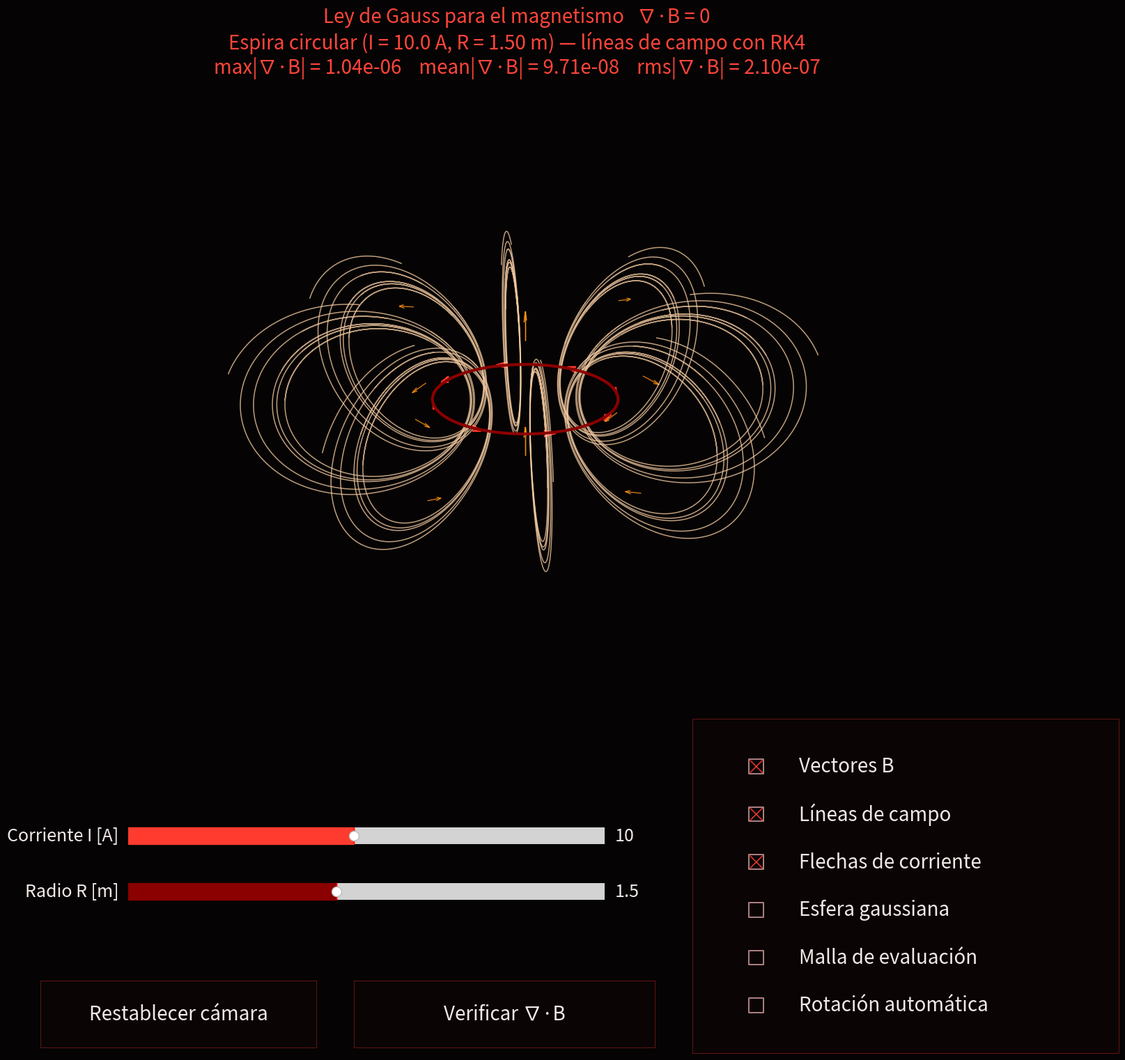

The matplotlib source for this figure:
# -*- coding: utf-8 -*-
"""
Ley de Gauss para el magnetismo -- Espira circular 3D (VERSIÓN INTERACTIVA)
=============================================================================
Este script corresponde a la sección 4 ("Gauss law for magnetism", ∇·B = 0)
de la actividad "Computational electrodynamics training guide". De las tres
configuraciones que propone la guía (a) alambre recto infinito, (b) espira
circular, (c) dipolo magnético, aquí se implementó la opción (b) ESPIRA
CIRCULAR, simulada en 3D (no en un corte 2D) porque el campo de una espira
solo tiene simetría axial, no simetría de traslación como el alambre recto,
así que una vista 3D es la que mejor comunica su topología real.

Objetivo de la guía (4.1): verificar computacionalmente la ausencia de
monopolos magnéticos, es decir, que las líneas de B siempre se cierran sobre
sí mismas y que ∇·B = 0 en cualquier punto del espacio (a diferencia de ∇·E,
que sí puede ser distinto de cero donde hay carga eléctrica).

Cómo se calcula el campo:
- El campo B se obtiene con la ley de Biot-Savart, discretizando la espira
  en 220 segmentos de corriente y sumando vectorialmente la contribución de
  cada uno (NumPy vectorizado sobre todos los segmentos a la vez).
- Las líneas de campo NO se obtienen de una fórmula cerrada (a diferencia
  del dipolo eléctrico del otro script): se integran numéricamente con el
  método de RUNGE-KUTTA DE 4º ORDEN (RK4), implementado a mano, resolviendo
  la ecuación diferencial dr/ds = B(r)/|B(r)| (un vector unitario tangente
  al campo en cada punto). Por simetría axial, basta con integrar una línea
  en el plano meridional (plano que contiene el eje de la espira) y luego
  rotarla alrededor de ese eje para obtener las demás.
- Al final (4.3) se calcula la divergencia de B con diferencias finitas
  centradas en 3D, exactamente como en el otro script pero en las tres
  direcciones (x, y, z), para verificar numéricamente que ∇·B ≈ 0.

Interactividad (equivalente a un panel de control HTML, aquí hecho con
matplotlib.widgets):
    * Slider     -> Corriente I (reescala la magnitud de B; no cambia su
                    dirección ni su topología)
    * Slider     -> Radio R de la espira (cambia la geometría de la fuente
                    y, por lo tanto, la forma de las líneas de campo)
    * Checkboxes -> Vectores B / Líneas de campo / Flechas de corriente /
                     Esfera gaussiana / Malla de evaluación / Rotación
                     automática (mostrar u ocultar cada capa visual)
    * Botón      -> Restablecer cámara (vuelve a la vista 3D inicial)
    * Botón      -> Verificar ∇·B (recalcula y muestra max/mean/rms de la
                    divergencia numérica sobre una malla de puntos)
    * Arrastrar con el mouse sobre el gráfico 3D -> rotar la cámara
      libremente (funciona siempre que "Rotación automática" esté
      desactivada, ya que esta última controla la cámara en cada frame).

Paleta: negro y rojo dominantes. Cada elemento del campo tiene un color
propio dentro de esa familia cálida para que se distingan a simple vista
(elección estética, sin significado físico):
  - Espira (fuente de corriente)........... granate oscuro
  - Flechas de corriente.................... rojo brillante
  - Líneas de campo B (RK4)................. crema/dorado claro
  - Vectores B en la malla dispersa......... naranja/dorado
  - Esfera gaussiana........................ granate translúcido

Requisitos:  pip install numpy matplotlib
Ejecutar:    python gauss_magnetico.py
Requiere un backend gráfico interactivo (por defecto en la mayoría de
instalaciones de escritorio: TkAgg, QtAgg, etc.). Si ves una ventana en
blanco o un error de backend, prueba:
    pip install PyQt5   # o
    sudo apt install python3-tk
"""

import numpy as np
import matplotlib.pyplot as plt
from matplotlib.widgets import Slider, CheckButtons, Button
from mpl_toolkits.mplot3d.art3d import Line3DCollection
import matplotlib.animation as animation
import itertools

# ============================================================
# 0) PALETA -- negro y rojo dominantes, con acentos diferenciados
# ============================================================

BG = "#050303"           # fondo de la figura y de los ejes 3D
PANEL_BG = "#0A0404"      # fondo de paneles de widgets
LINE = "#5C1414"          # bordes / líneas divisorias
INK = "#F2E9E7"           # texto principal (crema casi blanco)
INK_DIM = "#B08383"       # texto secundario

LOOP_COLOR = "#8B0000"        # espira (estructura fija) -> granate oscuro
CURRENT_COLOR = "#FF3B30"     # flechas de corriente -> rojo brillante
FIELD_LINE_COLOR = "#F2C9A0"  # líneas de campo B (RK4) -> crema/dorado claro
VECTOR_COLOR = "#FF9416"      # vectores B en malla dispersa -> naranja/dorado
SPHERE_COLOR = "#8B0000"      # esfera gaussiana -> granate translúcido
EVAL_COLOR = "#F2E9E7"        # puntos de malla de evaluación -> crema
TITLE_COLOR = "#FF453A"       # título / acento principal -> rojo vivo

# ============================================================
# 1) ESTADO FÍSICO (equivalente a las variables I, R del HTML)
# ============================================================

state = {"I": 10.0, "R": 1.5}   # corriente [A] y radio de la espira [m]
MU0 = 4 * np.pi * 1e-7          # permeabilidad magnética del vacío [T·m/A]
SEGMENTS = 220                  # nº de segmentos de corriente en que se
                                 # discretiza la espira para Biot-Savart
                                 # (más segmentos = más precisión, más costo)
SOFTENING = 0.055                # ablandamiento (igual idea que en el script
                                 # eléctrico): evita que 1/dist³ diverja para
                                 # puntos de evaluación muy cercanos al hilo

# ============================================================
# 2) BIOT-SAVART
# ============================================================

def build_source(R):
    """
    Discretiza la espira circular de radio R (centrada en el origen, en el
    plano xy) en SEGMENTS tramos rectos pequeños, la representación
    numérica estándar de un conductor curvo para aplicar Biot-Savart.

    Devuelve dos arreglos (SEGMENTS, 3):
    - pts: la posición 3D del centro de cada segmento de corriente.
    - dl:  el vector elemento de corriente d~l de cada segmento (tangente
      a la espira en ese punto, con magnitud = longitud de arco del
      segmento = R·dphi). d~l apunta en la dirección de circulación de la
      corriente I, que es lo que define el sentido del campo B generado
      (regla de la mano derecha).
    """
    phi = np.linspace(0, 2 * np.pi, SEGMENTS, endpoint=False)
    dphi = 2 * np.pi / SEGMENTS
    pts = np.stack([R * np.cos(phi), R * np.sin(phi), np.zeros_like(phi)], axis=1)
    tangent = np.stack([-np.sin(phi), np.cos(phi), np.zeros_like(phi)], axis=1)
    dl = tangent * (R * dphi)
    return pts, dl

# Fuente inicial (se reconstruye cada vez que cambia R, ver `rebuild`)
SRC_PTS, SRC_DL = build_source(state["R"])

def B_field(r):
    """
    Campo magnético B(r) generado por la espira, evaluado con la ley de
    Biot-Savart discretizada:

        B(r) = (μ0·I / 4π) · Σ_i  [ dl_i × (r - r_i) ] / |r - r_i|³

    donde la suma recorre los SEGMENTS segmentos de corriente construidos
    por `build_source` (r_i = SRC_PTS[i], dl_i = SRC_DL[i]).

    `r` puede ser un solo punto (vector de 3 componentes) o un arreglo de
    N puntos de forma (N, 3): `np.atleast_2d` normaliza el primer caso al
    segundo. El broadcasting de NumPy (`r[:, None, :] - SRC_PTS[None, :, :]`)
    calcula de una sola vez, sin bucles de Python, la diferencia entre
    CADA punto de evaluación y CADA segmento de la espira, resultando en
    un arreglo (N, SEGMENTS, 3); lo mismo con el producto cruz `np.cross`
    y la suma final sobre el eje de los segmentos (axis=1). Esta
    vectorización es la que permite evaluar B en toda una malla 3D o en
    todos los pasos de una integración RK4 con buen desempeño.

    `dist2` se ablanda sumando SOFTENING² (misma idea que SOFT en el
    script eléctrico) para que un punto de evaluación muy cercano al
    alambre no produzca una división por un número casi cero.
    """
    r = np.atleast_2d(r)
    diff = r[:, None, :] - SRC_PTS[None, :, :]
    dist2 = np.sum(diff * diff, axis=-1) + SOFTENING**2
    dist3 = dist2 ** 1.5
    cross = np.cross(SRC_DL[None, :, :], diff)
    contrib = cross / dist3[..., None]
    B = (MU0 * state["I"] / (4 * np.pi)) * np.sum(contrib, axis=1)
    return B if B.shape[0] > 1 else B[0]

# ============================================================
# 3) RK4 PARA LÍNEAS DE CAMPO (dr/ds = B(r)/|B(r)|)
# ============================================================
# Una "línea de campo" es, por definición, una curva r(s) tal que en cada
# punto es tangente a B, es decir, satisface la ecuación diferencial
# ordinaria dr/ds = B(r)/|B(r)| (se usa el vector UNITARIO de B porque
# solo interesa la dirección de la curva, no qué tan rápido se recorre).
# A diferencia del dipolo eléctrico (donde la trayectoria de las
# partículas se aproxima con un simple paso de Euler), aquí se integra
# esta EDO con Runge-Kutta de 4º orden (RK4), un método clásico bastante
# más preciso que Euler para el mismo paso h, lo cual importa porque una
# línea de campo de B debe cerrarse sobre sí misma (no hay monopolos): un
# método menos preciso acumularía error y la curva "se abriría" en vez de
# formar un lazo cerrado alrededor de la espira.

def unit_tangent(r):
    """Vector tangente unitario a la línea de campo en el punto r:
    simplemente B(r) normalizado. Si B es (numéricamente) cero, se
    devuelve el vector nulo para no dividir por cero."""
    b = B_field(r)
    n = np.linalg.norm(b)
    return b / n if n > 1e-14 else np.zeros(3)

def rk4_step(r, h):
    """
    Un paso de Runge-Kutta de 4º orden para dr/ds = f(r), con f = unit_tangent.
    RK4 evalúa la función en 4 puntos distintos dentro del paso (k1 al
    principio, k2 y k3 en el punto medio con dos estimaciones distintas,
    k4 al final) y combina esas 4 pendientes con los pesos clásicos
    (1, 2, 2, 1)/6 para obtener una aproximación de orden 4 en h, mucho
    más precisa que un simple paso de Euler (orden 1) para el mismo costo
    de evaluar la función 4 veces en vez de 1.
    """
    k1 = unit_tangent(r)
    k2 = unit_tangent(r + 0.5 * h * k1)
    k3 = unit_tangent(r + 0.5 * h * k2)
    k4 = unit_tangent(r + h * k3)
    return r + (h / 6.0) * (k1 + 2 * k2 + 2 * k3 + k4)

def trace_meridional_line(x0, z0, h, max_steps, R):
    """
    Integra una línea de campo completa a partir de un punto semilla
    (x0, 0, z0) en el PLANO MERIDIONAL (el plano y=0 que contiene el eje
    de la espira). Por la simetría axial del problema, basta con trazar
    la línea en este único plano: las líneas en cualquier otro plano que
    contenga el eje son idénticas, solo rotadas (ver `rotate_z` y
    `compute_field_lines`), así que no hace falta repetir la integración
    para cada ángulo azimutal.

    La integración se detiene (criterio de parada) cuando la línea se
    aleja demasiado de la espira (> 3.2·R, ya escapó de la región de
    interés) o cuando se acerca demasiado al eje/centro (< 0.12·R, donde
    numéricamente se vuelve inestable), o tras `max_steps` pasos como
    límite de seguridad. Se fuerza `r[1] = 0.0` en cada paso para
    mantener la trayectoria exactamente en el plano y=0 (RK4 en 3D podría
    acumular un error numérico minúsculo fuera del plano).
    """
    r = np.array([x0, 0.0, z0])
    pts = [r.copy()]
    for _ in range(max_steps):
        if np.linalg.norm(r) > 3.2 * R or np.linalg.norm(r) < 0.12 * R:
            break
        r = rk4_step(r, h)
        r[1] = 0.0
        if not np.all(np.isfinite(r)):
            break
        pts.append(r.copy())
    return np.array(pts)

def rotate_z(points, angle):
    """Rotación rígida alrededor del eje z (el eje de simetría de la
    espira) por el ángulo dado, usando la matriz de rotación estándar.
    Se usa para generar, a partir de UNA línea meridional calculada con
    RK4, las copias rotadas que dan la apariencia 3D completa del haz de
    líneas de campo alrededor de la espira."""
    c, s = np.cos(angle), np.sin(angle)
    Rz = np.array([[c, -s, 0], [s, c, 0], [0, 0, 1]])
    return points @ Rz.T

# Puntos semilla (x, z) desde donde se lanza cada línea meridional,
# calibrados visualmente para un radio de referencia R=1.5 m (por eso se
# reescalan proporcionalmente a R en `compute_field_lines` mediante `scale`)
SEEDS_REF = [(1.0, 0.65), (1.25, 0.85), (1.55, 1.05),
             (1.85, 1.25), (2.2, 1.45), (2.65, 1.7)]      # calibrados para R=1.5
AZIMUTHS = np.linspace(0, 2 * np.pi, 8, endpoint=False)   # 8 copias rotadas
                                                            # equiespaciadas
                                                            # alrededor del eje

def compute_field_lines(R):
    """Genera el conjunto completo de líneas de campo en 3D: para cada
    semilla de referencia (reescalada al radio R actual) se integra una
    línea meridional con RK4 (`trace_meridional_line`) y luego se replica
    en las 8 direcciones azimutales con `rotate_z`, produciendo
    len(SEEDS_REF) * len(AZIMUTHS) líneas en total."""
    scale = R / 1.5
    h = 0.03 * R   # paso de integración proporcional a R (mismo nº de
                   # pasos relativos independientemente del tamaño de la espira)
    lines = []
    for x, z in SEEDS_REF:
        ml = trace_meridional_line(x * scale, z * scale, h, 260, R)
        for az in AZIMUTHS:
            lines.append(rotate_z(ml, az))
    return lines

# ============================================================
# 4) VERIFICACIÓN NUMÉRICA DE ∇·B  (sección 4.3 de la guía)
# ============================================================

def divergence_stats(R, n=9, lim=2.8, exclude=0.28):
    """
    Calcula estadísticas (máximo, media y RMS) de |∇·B| sobre una malla
    cúbica de n×n×n puntos en el cubo [-lim, lim]³, usando diferencias
    finitas centradas en las tres direcciones:

        ∇·B ≈ (Bx(x+h)-Bx(x-h))/(2h) + (By(y+h)-By(y-h))/(2h)
                                       + (Bz(z+h)-Bz(z-h))/(2h)

    Esto es el análogo en 3D del panel de divergencia del script
    eléctrico, pero en vez de un mapa de color 2D se resume en tres
    números, que son justo los que pide la guía ("compute the numerical
    divergence and discuss discretization errors").

    Los puntos demasiado cercanos al propio anillo de corriente
    (|dist_radial - R| < exclude, en el plano z=0) se excluyen del
    cálculo: igual que en el script eléctrico, la espira es una fuente
    de corriente idealizada (una curva 1D con densidad de corriente tipo
    delta), así que evaluar ahí encima produce valores enormes que no
    reflejan el comportamiento suave de ∇·B en el resto del espacio y
    dominarían las estadísticas de forma engañosa.

    El resultado esperado es que max/mean/rms sean pequeños en términos
    relativos (no exactamente cero, por el error de truncamiento O(h²)
    propio de las diferencias centradas), confirmando numéricamente que
    ∇·B = 0 como predice la ley de Gauss para el magnetismo.
    """
    h = 2 * lim / (n - 1)
    xs = np.linspace(-lim, lim, n)
    vals = []
    for x in xs:
        for y in xs:
            if abs(np.hypot(x, y) - R) < exclude:
                continue
            for z in xs:
                px, mx = B_field([x + h, y, z]), B_field([x - h, y, z])
                py, my = B_field([x, y + h, z]), B_field([x, y - h, z])
                pz, mz = B_field([x, y, z + h]), B_field([x, y, z - h])
                div = ((px[0]-mx[0]) + (py[1]-my[1]) + (pz[2]-mz[2])) / (2*h)
                if np.isfinite(div):
                    vals.append(abs(div))
    vals = np.array(vals)
    return vals.max(), vals.mean(), np.sqrt(np.mean(vals**2))

# ============================================================
# 5) FIGURA, EJES 3D Y WIDGETS
# ============================================================
# A diferencia del script eléctrico (2D, con 4 paneles), aquí se usa un
# solo eje 3D (`projection="3d"` de mplot3d) porque lo que se quiere
# comunicar es la TOPOLOGÍA cerrada de las líneas de B alrededor de la
# espira, algo que se aprecia mejor rotando la escena en el espacio que
# con cortes 2D separados.
fig = plt.figure(figsize=(18, 16), facecolor=BG)
ax = fig.add_axes([0.03, 0.32, 0.94, 0.56], projection="3d", facecolor=BG)
ax.set_axis_off()
LIM = 3.0
ax.set_xlim(-LIM, LIM); ax.set_ylim(-LIM, LIM); ax.set_zlim(-LIM, LIM)
ax.set_box_aspect([1, 1, 1])
ax.view_init(elev=22, azim=40)

title_text = ax.set_title("", color=TITLE_COLOR, fontsize=20, pad=22)
stats_line = ["max|∇·B| = —    mean|∇·B| = —    rms|∇·B| = —"]

def refresh_title():
    I, R = state["I"], state["R"]
    title_text.set_text(
        "Ley de Gauss para el magnetismo   ∇·B = 0\n"
        f"Espira circular (I = {I:.1f} A, R = {R:.2f} m) — líneas de campo con RK4\n"
        f"{stats_line[0]}"
    )

# --- Espira (se actualiza con set_data_3d, no se recrea) ---
# Igual que en el script eléctrico, se prefieren artistas persistentes que
# se actualizan in situ cuando es posible, en vez de recrearlos cada vez.
loop_line, = ax.plot([], [], [], color=LOOP_COLOR, lw=3, zorder=5)

# --- Colección única para TODAS las líneas de campo (rápida de actualizar) ---
# Line3DCollection permite guardar decenas de líneas 3D (una por cada
# combinación semilla × ángulo azimutal) como un solo objeto gráfico y
# reemplazarlas todas de una vez con `set_segments`, en vez de crear/borrar
# decenas de objetos `ax.plot` individuales en cada actualización.
field_line_collection = Line3DCollection([], colors=FIELD_LINE_COLOR, linewidths=1.1, alpha=0.78)
ax.add_collection3d(field_line_collection, autolim=False)

# --- Artistas que SÍ se recrean en cada rebuild (quiver 3D no es "editable") ---
# A diferencia de `loop_line` o `field_line_collection`, los objetos que
# devuelve `ax.quiver(...)` en 3D no tienen un método para cambiar sus
# datos una vez creados, así que hay que guardarlos en una lista mutable
# (para poder hacer `.remove()` del anterior) y volver a crearlos en cada
# llamada a `rebuild()`.
current_arrows_artist = [None]
vector_field_artist = [None]

# --- Elementos estáticos (no dependen de I ni R) ---
# Esfera gaussiana de referencia: una superficie cerrada imaginaria de
# radio Rs alrededor de la espira. Se muestra opcionalmente (checkbox)
# solo como ayuda visual/pedagógica para recordar el enunciado de la ley
# de Gauss en forma integral (∮ B·dA = 0 sobre cualquier superficie
# cerrada); el script NO integra B sobre esta esfera, solo la dibuja.
u, v = np.meshgrid(np.linspace(0, 2*np.pi, 30), np.linspace(0, np.pi, 20))
Rs = 2.6
gaussian_surface = ax.plot_surface(
    Rs*np.cos(u)*np.sin(v), Rs*np.sin(u)*np.sin(v), Rs*np.cos(v),
    color=SPHERE_COLOR, alpha=0.09, linewidth=0
)
gaussian_surface.set_visible(False)

# Malla de puntos de evaluación en el plano z=0: se muestra opcionalmente
# para visualizar en qué puntos del espacio se calcula el campo B cuando
# se activa la capa "Vectores B" (ver `rebuild`), como referencia visual
# de la discretización usada.
grid_n, grid_lim = 10, 2.8
gx, gy = np.meshgrid(np.linspace(-grid_lim, grid_lim, grid_n),
                      np.linspace(-grid_lim, grid_lim, grid_n))
eval_points = ax.scatter(gx.ravel(), gy.ravel(), np.zeros(grid_n*grid_n),
                          s=6, color=EVAL_COLOR)
eval_points.set_visible(False)

# ============================================================
# 6) REBUILD (equivalente a rebuild() del HTML)
# ============================================================

def rebuild(_=None):
    """
    Función central que reconstruye TODA la escena 3D cada vez que cambia
    I, R, o se abre el programa por primera vez. Se llama desde los
    callbacks de los sliders (`on_I`, `on_R`) y al final del script.
    El argumento `_` se ignora: existe solo porque los widgets de
    matplotlib (Slider.on_changed) siempre pasan el nuevo valor como
    argumento al callback, aunque aquí no se necesite (se lee directo de
    `state`).
    """
    I, R = state["I"], state["R"]
    global SRC_PTS, SRC_DL
    # La corriente I NO afecta la geometría de la fuente, solo su
    # magnitud (ver B_field, que multiplica por state["I"]); por eso solo
    # es necesario reconstruir SRC_PTS/SRC_DL cuando cambia R.
    SRC_PTS, SRC_DL = build_source(R)

    # --- Espira: solo cambia su radio, así que se actualiza in situ ---
    phi = np.linspace(0, 2*np.pi, 240)
    loop_line.set_data(R*np.cos(phi), R*np.sin(phi))
    loop_line.set_3d_properties(np.zeros_like(phi))

    # --- Líneas de campo: se recalculan por completo con RK4 para el
    # nuevo radio R y se cargan de una vez en la colección persistente ---
    lines = compute_field_lines(R)
    field_line_collection.set_segments(lines)

    # --- Flechas de corriente (recreadas: los quiver 3D no tienen "set_data") ---
    # Se dibujan 8 flechas tangentes a la espira, espaciadas uniformemente
    # en ángulo, para indicar visualmente el sentido de circulación de I
    # (regla de la mano derecha: la dirección de estas flechas determina
    # hacia dónde apunta B dentro de la espira).
    if current_arrows_artist[0] is not None:
        current_arrows_artist[0].remove()
    arrow_phi = np.linspace(0, 2*np.pi, 8, endpoint=False)
    px = R*np.cos(arrow_phi); py = R*np.sin(arrow_phi); pz = np.zeros_like(arrow_phi)
    tx = -np.sin(arrow_phi)*0.35; ty = np.cos(arrow_phi)*0.35; tz = np.zeros_like(arrow_phi)
    current_arrows_artist[0] = ax.quiver(px, py, pz, tx, ty, tz,
                                          color=CURRENT_COLOR, linewidth=2, arrow_length_ratio=0.55)
    current_arrows_artist[0].set_visible(check.get_status()[2])

    # --- Vectores B en malla dispersa (recreados) ---
    # Se evalúa B(r) (con la I y R actuales) en un conjunto de puntos
    # distribuidos sobre dos ejes (x e y) y dos alturas (b = ±1), evitando
    # los puntos demasiado cercanos al radio de la espira (para no
    # dibujar un vector gigante justo sobre el alambre). La longitud de
    # cada flecha se comprime con una tangente hiperbólica (`np.tanh`)
    # respecto al vector de mayor magnitud, de forma que las flechas más
    # intensas no se salgan de una longitud razonable en pantalla, similar
    # en espíritu a la normalización por percentil del script eléctrico
    # pero adaptada a un conjunto de puntos mucho más pequeño.
    if vector_field_artist[0] is not None:
        vector_field_artist[0].remove()
    pts = []
    for a in np.linspace(-2.4, 2.4, 5):
        for b in [-1.0, 1.0]:
            for (px_, py_) in [(a, 0.0), (0.0, a)]:
                if np.hypot(px_, py_) - R != 0 and abs(np.hypot(px_, py_) - R) < 0.35:
                    continue
                pts.append([px_, py_, b])
    pts = np.array(pts)
    Bg = B_field(pts)
    Bn = np.linalg.norm(Bg, axis=1, keepdims=True)
    Bd = Bg / np.clip(Bn, 1e-15, None)
    scl = 0.5*np.tanh(Bn/np.max(Bn)*3)
    vector_field_artist[0] = ax.quiver(
        pts[:,0], pts[:,1], pts[:,2],
        Bd[:,0]*scl[:,0], Bd[:,1]*scl[:,0], Bd[:,2]*scl[:,0],
        color=VECTOR_COLOR, linewidth=1.0, alpha=0.8, arrow_length_ratio=0.35
    )
    vector_field_artist[0].set_visible(check.get_status()[0])

    field_line_collection.set_visible(check.get_status()[1])

    refresh_title()
    fig.canvas.draw_idle()

# ============================================================
# 7) WIDGETS: sliders, checkboxes, botones
# ============================================================

ax_I = fig.add_axes([0.19, 0.20, 0.38, 0.03])   # más a la derecha para que quepa la letra grande
ax_R = fig.add_axes([0.19, 0.15, 0.38, 0.03])
ax_I.set_facecolor(LINE)
ax_R.set_facecolor(LINE)
s_I = Slider(ax_I, "Corriente I [A]", 1.0, 20.0, valinit=state["I"], valstep=0.5,
             color=CURRENT_COLOR)
s_R = Slider(ax_R, "Radio R [m]", 0.8, 2.4, valinit=state["R"], valstep=0.05,
             color=LOOP_COLOR)

for s in (s_I, s_R):                     # tamaño de letra de los sliders (nombre y valor)
    s.label.set_fontsize(18)
    s.valtext.set_fontsize(18)
    s.label.set_color(INK)
    s.valtext.set_color(INK)

def on_I(val):
    """Callback del slider de corriente: cambiar I solo reescala la
    magnitud de B en todo el espacio (ver B_field), la geometría de la
    espira y de las líneas de campo no cambia, pero se llama a `rebuild()`
    igual porque las flechas de los vectores B en la malla dispersa sí
    necesitan recalcularse (su longitud depende de |B|)."""
    state["I"] = val
    rebuild()

def on_R(val):
    """Callback del slider de radio: cambiar R sí modifica la geometría de
    la fuente (build_source) y por lo tanto todo lo demás: la espira, las
    líneas de campo trazadas con RK4, las flechas de corriente y los
    vectores B."""
    state["R"] = val
    rebuild()

s_I.on_changed(on_I)
s_R.on_changed(on_R)

# --- Checkboxes -----------------------------------------------------------
# El tamaño del CUADRO clicable y de la MARCA se fija al crear el widget, con
# frame_props / check_props (parámetro "s" = área en puntos^2, como en
# plt.scatter). Súbelo si lo sigues viendo chico; bájalo si se ven muy grandes
# o se superponen entre filas.
ax_check = fig.add_axes([0.64, 0.02, 0.34, 0.30])   # más ancho y alto para dar espacio
ax_check.set_facecolor(PANEL_BG)
for spine in ax_check.spines.values():
    spine.set_color(LINE)
labels = ["Vectores B", "Líneas de campo", "Flechas de corriente",
          "Esfera gaussiana", "Malla de evaluación", "Rotación automática"]
actives = [True, True, True, False, False, False]
check = CheckButtons(
    ax_check, labels, actives,
    label_props={"fontsize": [20], "color": [INK]},
    frame_props={"s": [220], "linewidth": [1.4], "edgecolor": [INK_DIM]},  # TAMAÑO DEL CUADRO
    check_props={"s": [170], "facecolor": [CURRENT_COLOR]},                # TAMAÑO DE LA MARCA
)

def on_check(label):
    """Callback único para las 6 casillas de verificación: cada casilla
    simplemente muestra/oculta (`set_visible`) la capa gráfica
    correspondiente. La casilla "Rotación automática" es la excepción: no
    controla ningún artista de dibujo, sino que su estado se consulta
    directamente dentro de `update_frame` (la función de la animación de
    cámara) en cada frame, así que aquí no requiere ninguna acción."""
    st = check.get_status()
    idx = labels.index(label)
    is_on = st[idx]
    if label == "Vectores B":
        vector_field_artist[0].set_visible(is_on)
    elif label == "Líneas de campo":
        field_line_collection.set_visible(is_on)
    elif label == "Flechas de corriente":
        current_arrows_artist[0].set_visible(is_on)
    elif label == "Esfera gaussiana":
        gaussian_surface.set_visible(is_on)
    elif label == "Malla de evaluación":
        eval_points.set_visible(is_on)
    # "Rotación automática" se lee directamente en update_frame()
    fig.canvas.draw_idle()

check.on_clicked(on_check)

ax_reset = fig.add_axes([0.12, 0.025, 0.22, 0.06])   # caja más alta/ancha para que quepa la letra grande
btn_reset = Button(ax_reset, "Restablecer cámara", color=PANEL_BG, hovercolor="#241010")
btn_reset.label.set_color(INK)
btn_reset.label.set_fontsize(20)
for spine in ax_reset.spines.values():
    spine.set_color(LINE)

def on_reset(_):
    """Restaura la cámara del gráfico 3D a la orientación inicial
    (elevación 22°, azimut 40°), útil después de haber arrastrado el
    mouse para rotar la vista libremente."""
    ax.view_init(elev=22, azim=40)
    fig.canvas.draw_idle()

btn_reset.on_clicked(on_reset)

ax_stats = fig.add_axes([0.37, 0.025, 0.24, 0.06])   # caja más alta/ancha
btn_stats = Button(ax_stats, "Verificar ∇·B", color=PANEL_BG, hovercolor="#241010")
btn_stats.label.set_color(INK)
btn_stats.label.set_fontsize(20)
for spine in ax_stats.spines.values():
    spine.set_color(LINE)

def on_stats(_):
    """Callback del botón 'Verificar ∇·B': dispara el cálculo (algo más
    costoso, del orden de n³ evaluaciones de B_field) de `divergence_stats`
    para el radio actual, y muestra el resultado en el título de la
    figura. No se recalcula automáticamente en cada frame ni en cada
    cambio de slider porque sería demasiado lento para uso interactivo en
    tiempo real; se deja como una acción explícita del usuario."""
    dmax, dmean, drms = divergence_stats(state["R"])
    stats_line[0] = f"max|∇·B| = {dmax:.2e}    mean|∇·B| = {dmean:.2e}    rms|∇·B| = {drms:.2e}"
    refresh_title()
    fig.canvas.draw_idle()

btn_stats.on_clicked(on_stats)

# ============================================================
# 8) ROTACIÓN AUTOMÁTICA (opcional) VÍA FuncAnimation
#     — si está desactivada, el mouse controla la cámara libremente.
# ============================================================

def update_frame(_frame):
    """
    Callback de la animación de cámara, llamado ~25 veces por segundo
    (interval=40 ms). Solo hace algo si la casilla "Rotación automática"
    (índice 5 en `labels`/`check.get_status()`) está activa: en ese caso
    incrementa el ángulo azimutal de la vista 0.6° por frame (≈15°/s),
    dando una rotación continua alrededor del eje vertical. Si la casilla
    está desactivada, esta función no hace nada y el usuario controla la
    cámara libremente arrastrando con el mouse (comportamiento nativo de
    los ejes 3D de matplotlib).

    `frames=itertools.count()` genera una animación de duración indefinida
    (un contador infinito 0, 1, 2, ...) en vez de un número fijo de frames.
    """
    if check.get_status()[5]:                 # "Rotación automática"
        az = (ax.azim + 0.6) % 360
        ax.view_init(elev=ax.elev, azim=az)
    return []

# Igual que `anim` en el script eléctrico, `ani` debe conservarse en una
# variable de módulo para que no se destruya por garbage collection.
ani = animation.FuncAnimation(fig, update_frame, frames=itertools.count(),
                               interval=40, blit=False, cache_frame_data=False)

# ============================================================
# 9) INICIALIZACIÓN
# ============================================================

rebuild()        # construye la escena 3D con los valores iniciales de I y R
on_stats(None)   # primer cálculo de divergencia al abrir, para que el
                 # título ya muestre max/mean/rms de ∇·B desde el arranque

if __name__ == "__main__":
    plt.show()
